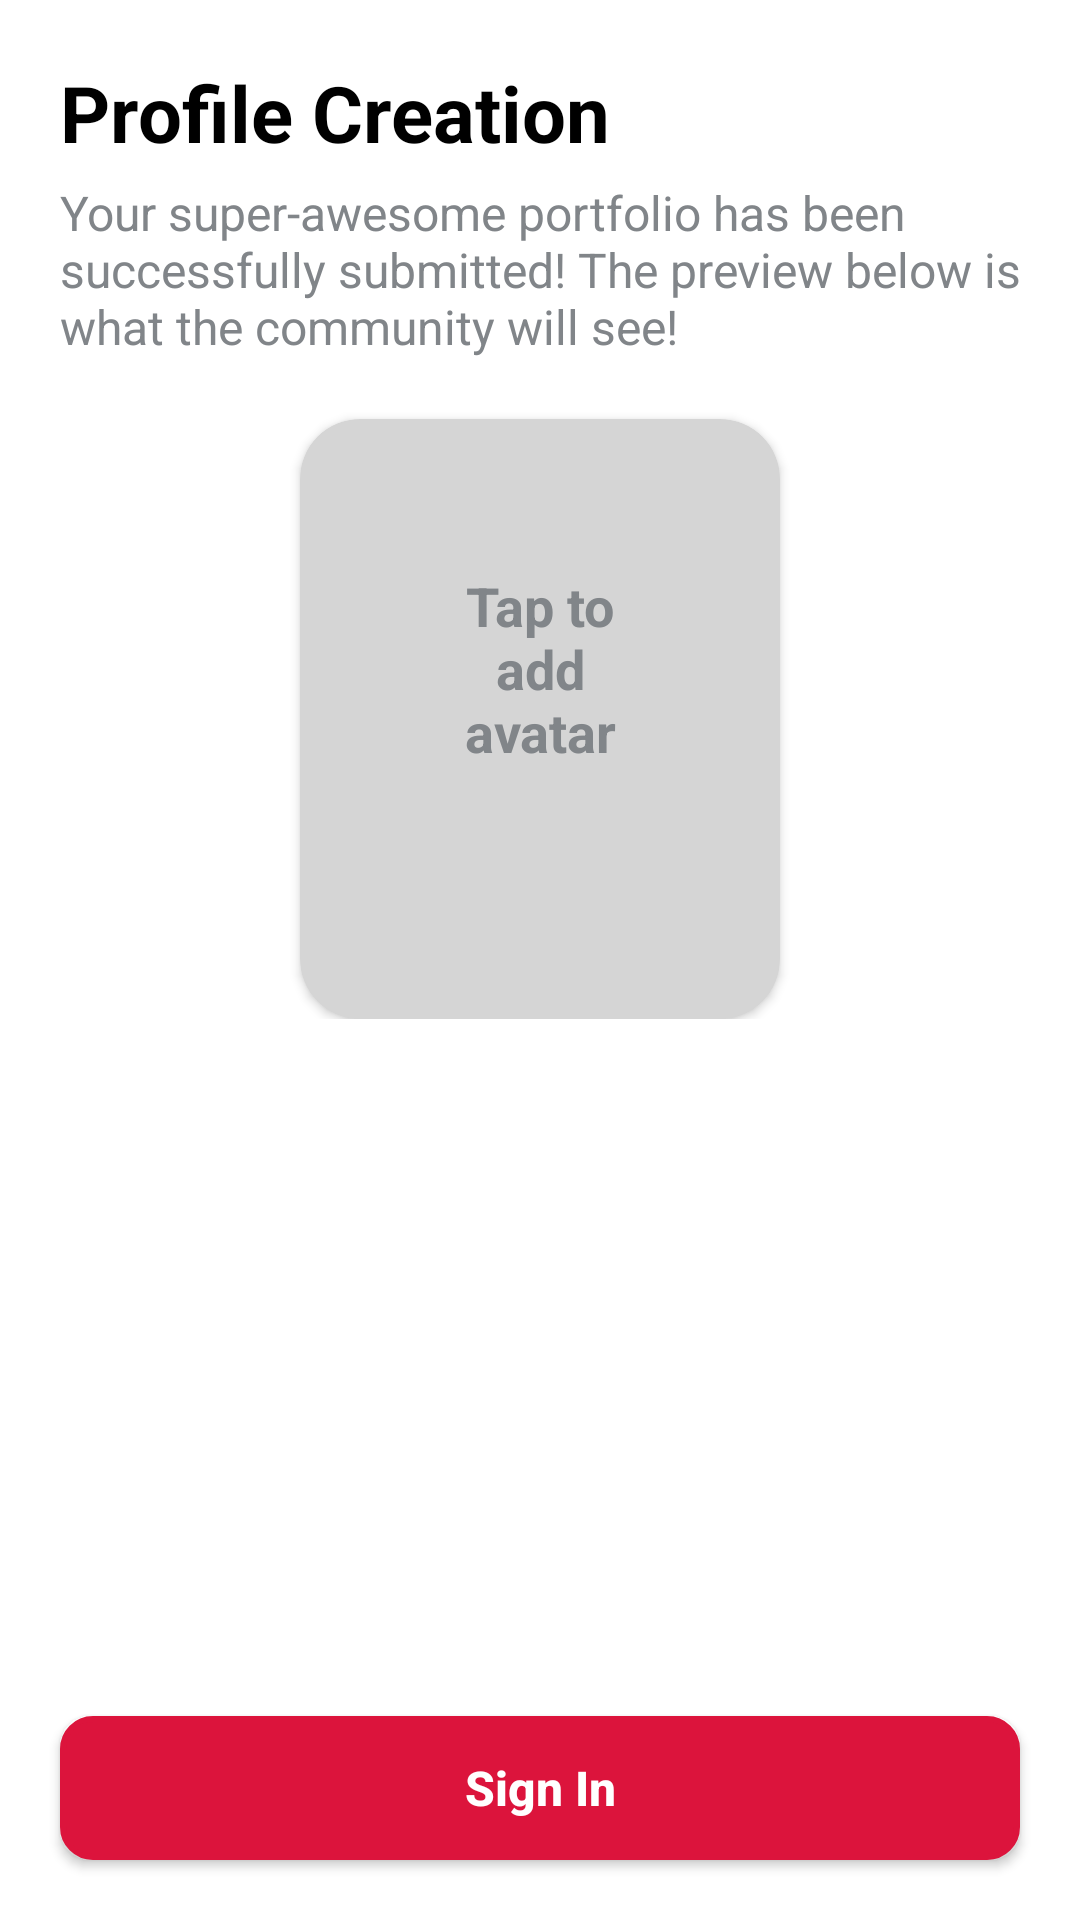

This screen was rendered from an Android layout file. Write that file and the resources it references.
<!-- AndroidManifest.xml: application theme Theme.FlipGrid -->
<!-- res/layout/activity_profile_confirmation.xml -->
<?xml version="1.0" encoding="utf-8"?>
<androidx.constraintlayout.widget.ConstraintLayout xmlns:android="http://schemas.android.com/apk/res/android"
    xmlns:app="http://schemas.android.com/apk/res-auto"
    xmlns:tools="http://schemas.android.com/tools"
    android:layout_width="match_parent"
    android:layout_height="match_parent"
    tools:context=".ui.ProfileConfirmationActivity">

    <TextView android:id="@+id/titleLabel"
        android:layout_width="wrap_content"
        android:layout_height="wrap_content"
        android:text="@string/profile_create_profile_label"
        android:textSize="@dimen/heading_22sp"
        app:layout_constraintTop_toTopOf="parent"
        android:layout_marginStart="@dimen/margin_20dp"
        android:layout_marginTop="@dimen/margin_20dp"
        android:layout_marginBottom="@dimen/margin_20dp"
        app:layout_constraintStart_toStartOf="parent"
        android:textStyle="bold"
        android:textColor="@color/black"/>

        <TextView android:id="@+id/lablePickImage"
            android:layout_width="wrap_content"
            android:layout_height="wrap_content"
            android:text="@string/profile_profile_confirmation_instruction"
            android:textSize="@dimen/medium_16sp"
            android:layout_marginTop="@dimen/margin_05dp"
            android:layout_marginBottom="@dimen/margin_20dp"
            android:layout_marginStart="@dimen/margin_20dp"
            android:layout_marginEnd="@dimen/margin_20dp"
            android:paddingEnd="@dimen/margin_20dp"
            app:layout_constraintStart_toStartOf="parent"
            app:layout_constraintTop_toBottomOf="@id/titleLabel"
            android:textColor="@color/gray_mid"/>

        <include
            android:id="@+id/imagePickerCard"
            android:layout_width="match_parent"
            android:layout_height="wrap_content"
            layout="@layout/profile_pic_layout_row"
            app:layout_constraintTop_toBottomOf="@id/lablePickImage"
            app:layout_constraintStart_toStartOf="parent"
            app:layout_constraintEnd_toEndOf="parent"/>



    <TextView android:id="@+id/websiteLabel"
        android:gravity="center"
        android:layout_width="wrap_content"
        android:layout_height="wrap_content"
        android:textSize="@dimen/large_18sp"
        android:maxLines="1"
        app:layout_constraintTop_toBottomOf="@id/imagePickerCard"
        android:layout_marginStart="@dimen/margin_20dp"
        android:layout_marginTop="@dimen/margin_10dp"
        app:layout_constraintStart_toStartOf="parent"
        app:layout_constraintEnd_toEndOf="parent"
        android:textColor="@color/light_blue" />

    <TextView android:id="@+id/nameLabel"
        android:gravity="center"
        android:layout_width="wrap_content"
        android:layout_height="wrap_content"
        android:textSize="@dimen/large_18sp"
        android:maxLines="1"
        app:layout_constraintTop_toBottomOf="@id/websiteLabel"
        android:layout_marginStart="@dimen/margin_20dp"
        android:layout_marginTop="@dimen/margin_10dp"
        app:layout_constraintStart_toStartOf="parent"
        app:layout_constraintEnd_toEndOf="parent"
        android:textColor="@color/black" />

    <TextView android:id="@+id/emailLabel"
        android:gravity="center"
        android:layout_width="wrap_content"
        android:layout_height="wrap_content"
        android:textSize="@dimen/large_18sp"
        android:maxLines="1"
        app:layout_constraintTop_toBottomOf="@id/nameLabel"
        android:layout_marginStart="@dimen/margin_20dp"
        android:layout_marginTop="@dimen/margin_10dp"
        app:layout_constraintStart_toStartOf="parent"
        app:layout_constraintEnd_toEndOf="parent"
        android:textColor="@color/black" />

    <Button
        android:id="@+id/signInButton"
        android:layout_width="0dp"
        android:layout_height="wrap_content"
        android:layout_weight="1"
        android:gravity="center"
        android:text="@string/profile_common_label_sign_in"
        android:textAllCaps="false"
        android:textColor="@color/white"
        android:textSize="@dimen/medium_16sp"
        android:layout_marginTop="@dimen/margin_20dp"
        android:layout_marginStart="@dimen/margin_20dp"
        android:layout_marginBottom="@dimen/margin_20dp"
        android:layout_marginEnd="@dimen/margin_20dp"
        android:textStyle="bold"
        android:background="@drawable/button_bg"
        app:layout_constraintBottom_toBottomOf="parent"
        app:layout_constraintStart_toStartOf="parent"
        app:layout_constraintEnd_toEndOf="parent"/>

</androidx.constraintlayout.widget.ConstraintLayout>
<!-- res/layout/profile_pic_layout_row.xml (included above) -->
<?xml version="1.0" encoding="utf-8"?>
<androidx.constraintlayout.widget.ConstraintLayout xmlns:android="http://schemas.android.com/apk/res/android"
    android:layout_width="match_parent"
    android:layout_height="match_parent"
    xmlns:app="http://schemas.android.com/apk/res-auto">

    <androidx.cardview.widget.CardView
        android:id="@+id/imagePickerCard"
        android:layout_width="match_parent"
        android:layout_height="200dp"
        app:layout_constraintTop_toTopOf="parent"
        app:layout_constraintStart_toStartOf="parent"
        app:layout_constraintEnd_toEndOf="parent"
        app:cardCornerRadius="@dimen/margin_20dp"
        android:layout_marginTop="@dimen/margin_20dp"
        android:layout_marginEnd="100dp"
        android:layout_marginStart="100dp"
        android:layout_marginBottom="@dimen/margin_10dp"
        android:layout_centerHorizontal="true"
        app:cardBackgroundColor="@color/grey">

        <ImageView  android:id="@+id/imageView"
            android:layout_width = "match_parent"
            android:layout_height = "match_parent"
            android:layout_gravity="center"
            android:scaleType="centerCrop"/>

        <TextView android:id="@+id/selectAvatarText"
            android:layout_width="wrap_content"
            android:layout_height="wrap_content"
            android:text="@string/profile_tap_to_add_avatar"
            android:textStyle="bold"
            android:textSize="@dimen/large_18sp"
            android:textColor="@color/gray_mid"
            android:gravity="center"
            android:layout_margin="50dp"
            />
    </androidx.cardview.widget.CardView>

</androidx.constraintlayout.widget.ConstraintLayout>
<!-- resources referenced by this layout -->
<resources>
  <color name="black">#FF000000</color>
  <color name="gray_mid">#FF818589</color>
  <color name="grey">#FFD5D5D5</color>
  <color name="light_blue">#FF1e90ff</color>
  <color name="white">#FFFFFFFF</color>
  <dimen name="heading_22sp">26sp</dimen>
  <dimen name="large_18sp">18sp</dimen>
  <dimen name="margin_05dp">05dp</dimen>
  <dimen name="margin_10dp">10dp</dimen>
  <dimen name="margin_20dp">20dp</dimen>
  <dimen name="medium_16sp">16sp</dimen>
  <!-- drawable button_bg (drawable) -->
  <?xml version="1.0" encoding="utf-8"?>
  <shape xmlns:android="http://schemas.android.com/apk/res/android"
      android:shape="rectangle" >
  
      <corners
          android:radius="10dp" />
      <solid android:color="@color/purple_700" />
  
      <stroke
          android:width="2dp"
          android:color="@color/purple_700" />
  
  </shape>
  <string name="profile_common_label_sign_in">Sign In</string>
  <string name="profile_create_profile_label">Profile Creation</string>
  <string name="profile_profile_confirmation_instruction">Your super-awesome portfolio has been successfully submitted! The preview below is what the community will see!</string>
  <string name="profile_tap_to_add_avatar">Tap to add avatar</string>
  <style name="Theme.FlipGrid" parent="Theme.MaterialComponents.DayNight.DarkActionBar">
          
          <item name="colorPrimary">@color/purple_500</item>
          <item name="colorPrimaryVariant">@color/purple_700</item>
          <item name="colorOnPrimary">@color/white</item>
          
          <item name="colorSecondary">@color/teal_200</item>
          <item name="colorSecondaryVariant">@color/teal_700</item>
          <item name="colorOnSecondary">@color/black</item>
          
          <item name="android:statusBarColor" tools:targetApi="l">?attr/colorPrimaryVariant</item>
          
      </style>
  <color name="purple_700">#FFdc143c </color>
  <color name="purple_500">#FFdc143c </color>
  <color name="teal_200">#FFdc143c </color>
  <color name="teal_700">#FFdc143c </color>
</resources>
